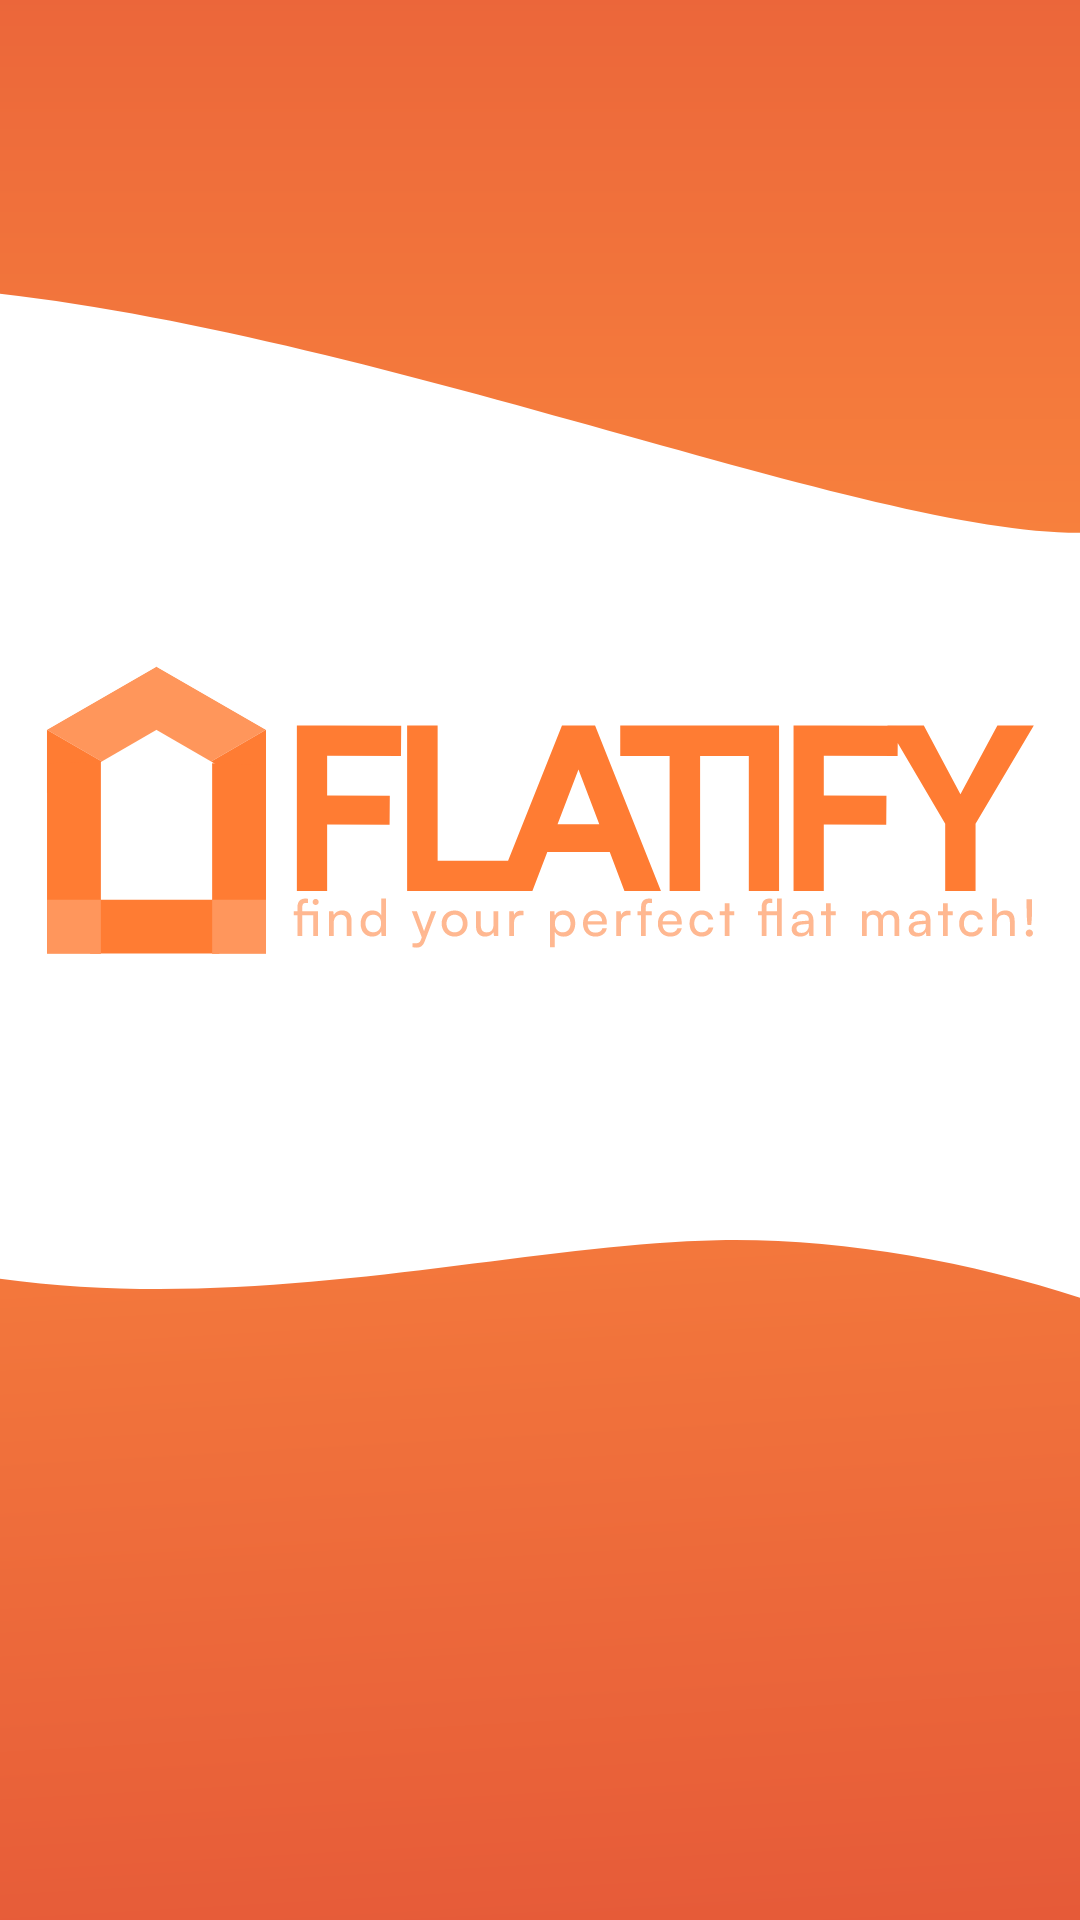

This screen was rendered from an Android layout file. Write that file and the resources it references.
<!-- AndroidManifest.xml: application theme Theme.FlatmateFinder -->
<!-- res/layout/activity_splash_screen.xml -->
<?xml version="1.0" encoding="utf-8"?>
<androidx.constraintlayout.widget.ConstraintLayout xmlns:android="http://schemas.android.com/apk/res/android"
    xmlns:app="http://schemas.android.com/apk/res-auto"
    xmlns:tools="http://schemas.android.com/tools"
    android:layout_width="match_parent"
    android:layout_height="match_parent"
    tools:context=".SplashScreen"
    android:background="@drawable/flatify_slash_bg">

    <ImageView
        android:id="@+id/logo"
        android:layout_width="wrap_content"
        android:layout_height="wrap_content"
        app:layout_constraintLeft_toLeftOf="parent"
        app:layout_constraintRight_toRightOf="parent"
        app:layout_constraintTop_toTopOf="parent"
        app:layout_constraintBottom_toBottomOf="parent"
        android:src="@drawable/flatify_logo_final"
        android:layout_marginBottom="100dp" />

</androidx.constraintlayout.widget.ConstraintLayout>
<!-- resources referenced by this layout -->
<resources>
  <!-- drawable flatify_logo_final: vector/xml drawable (drawable, 8624 chars, omitted) -->
  <!-- drawable flatify_slash_bg: vector/xml drawable (drawable, 11626 chars, omitted) -->
  <style name="Theme.FlatmateFinder" parent="Base.Theme.FlatmateFinder" />
  <style name="Base.Theme.FlatmateFinder" parent="Theme.Material3.Light.NoActionBar">
          
           <item name="colorPrimary">#FB893D</item>
      </style>
</resources>
